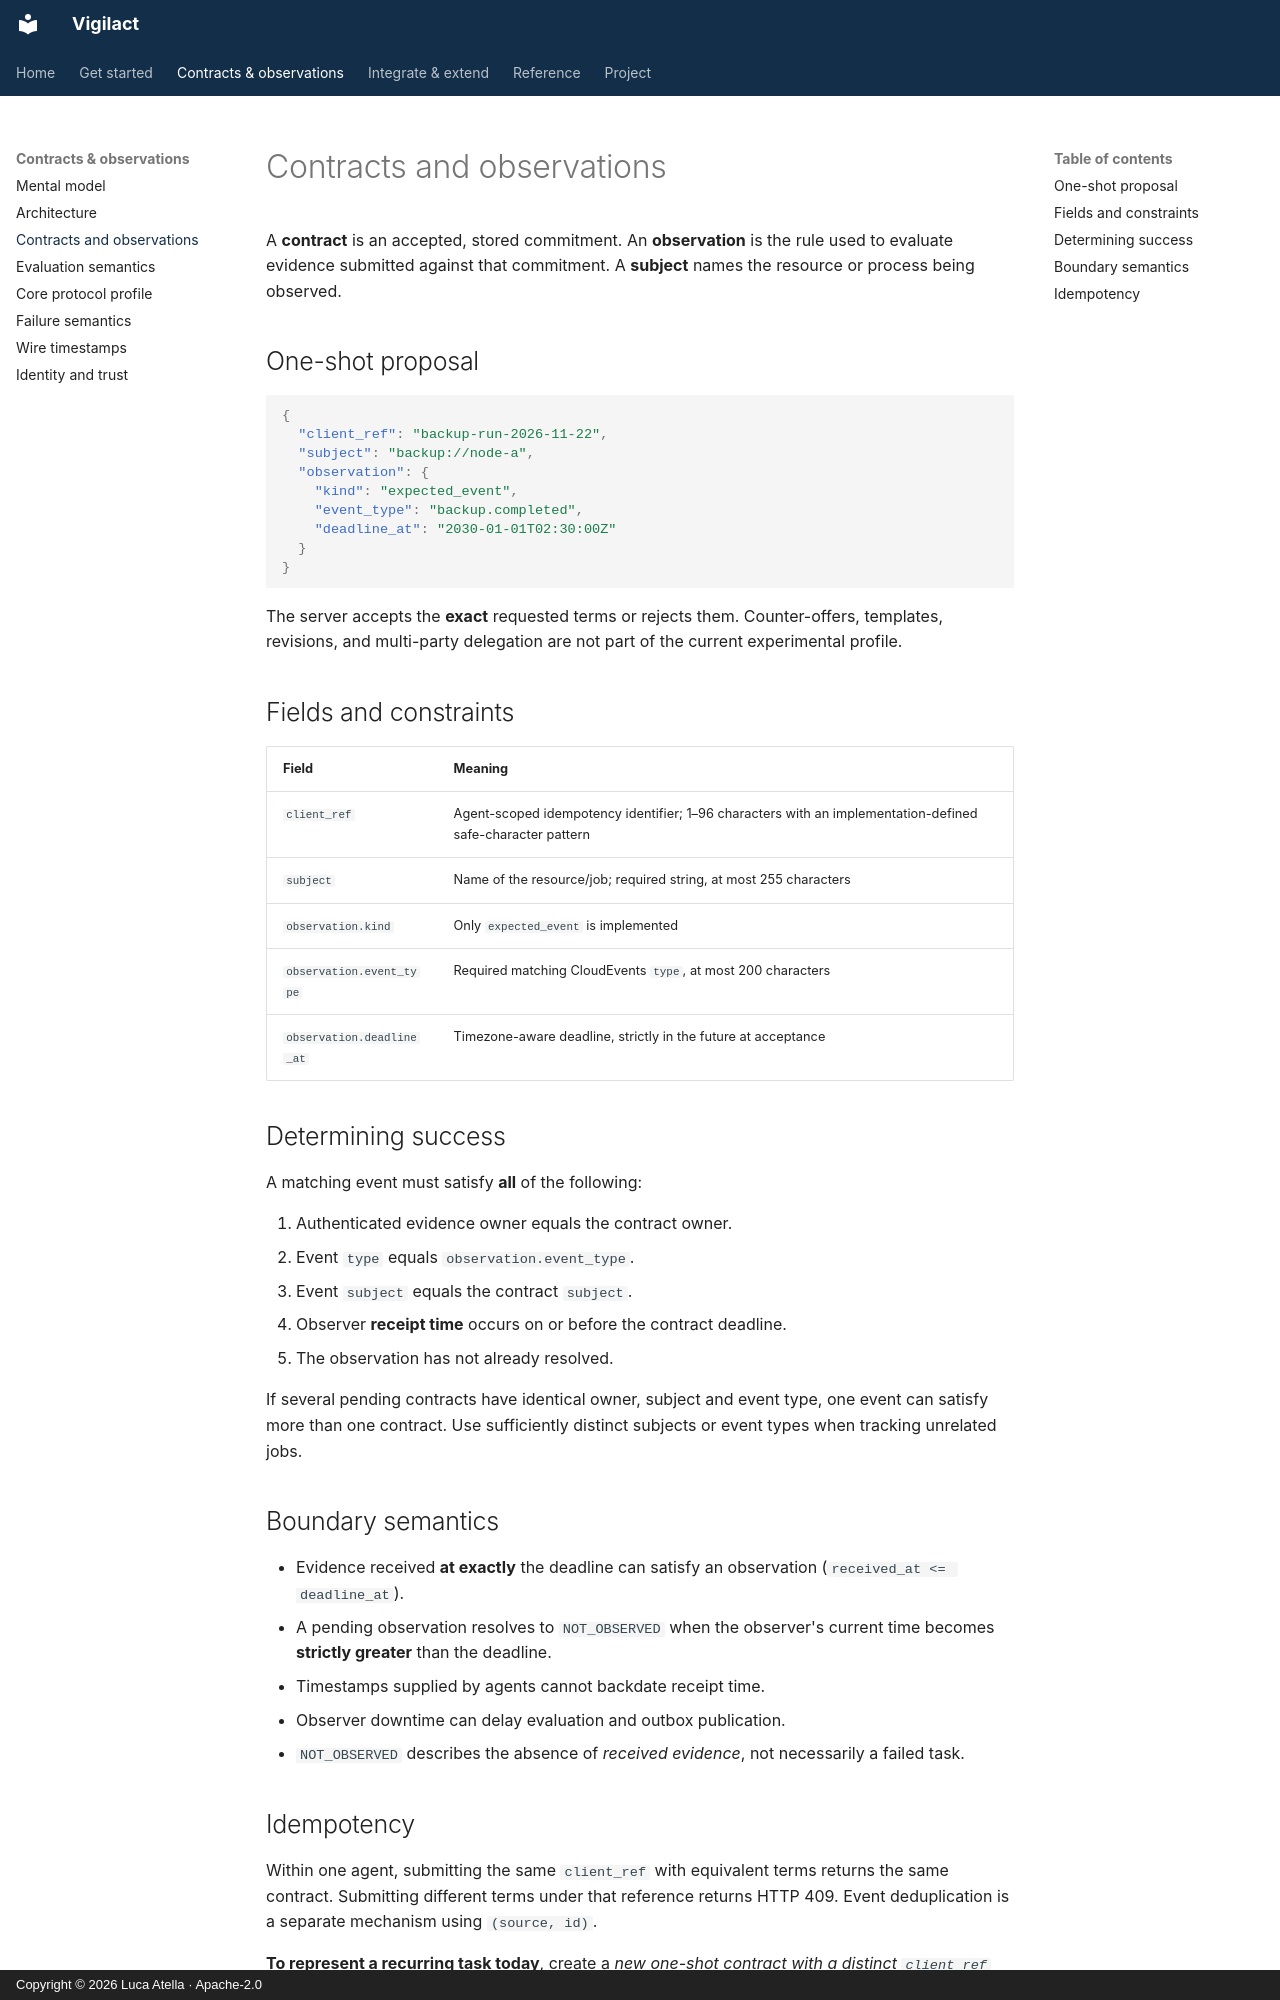

repository: atellaluca/Vigilact · page: concepts/contracts/index.html · generator: mkdocs · copyright: Copyright © 2026 Luca Atella · Apache-2.0

# Contracts and observations

A **contract** is an accepted, stored commitment. An **observation** is the rule used to evaluate evidence submitted against that commitment. A **subject** names the resource or process being observed.

## One-shot proposal

```json
{
  "client_ref": "backup-run-2026-11-22",
  "subject": "backup://node-a",
  "observation": {
    "kind": "expected_event",
    "event_type": "backup.completed",
    "deadline_at": "2030-01-01T02:30:00Z"
  }
}
```

The server accepts the **exact** requested terms or rejects them. Counter-offers, templates, revisions, and multi-party delegation are not part of the current experimental profile.

## Fields and constraints

| Field | Meaning |
| --- | --- |
| `client_ref` | Agent-scoped idempotency identifier; 1–96 characters with an implementation-defined safe-character pattern |
| `subject` | Name of the resource/job; required string, at most 255 characters |
| `observation.kind` | Only `expected_event` is implemented |
| `observation.event_type` | Required matching CloudEvents `type`, at most 200 characters |
| `observation.deadline_at` | Timezone-aware deadline, strictly in the future at acceptance |

## Determining success

A matching event must satisfy **all** of the following:

1. Authenticated evidence owner equals the contract owner.
2. Event `type` equals `observation.event_type`.
3. Event `subject` equals the contract `subject`.
4. Observer **receipt time** occurs on or before the contract deadline.
5. The observation has not already resolved.

If several pending contracts have identical owner, subject and event type, one event can satisfy more than one contract. Use sufficiently distinct subjects or event types when tracking unrelated jobs.

## Boundary semantics

- Evidence received **at exactly** the deadline can satisfy an observation (`received_at <= deadline_at`).
- A pending observation resolves to `NOT_OBSERVED` when the observer's current time becomes **strictly greater** than the deadline.
- Timestamps supplied by agents cannot backdate receipt time.
- Observer downtime can delay evaluation and outbox publication.
- `NOT_OBSERVED` describes the absence of *received evidence*, not necessarily a failed task.
